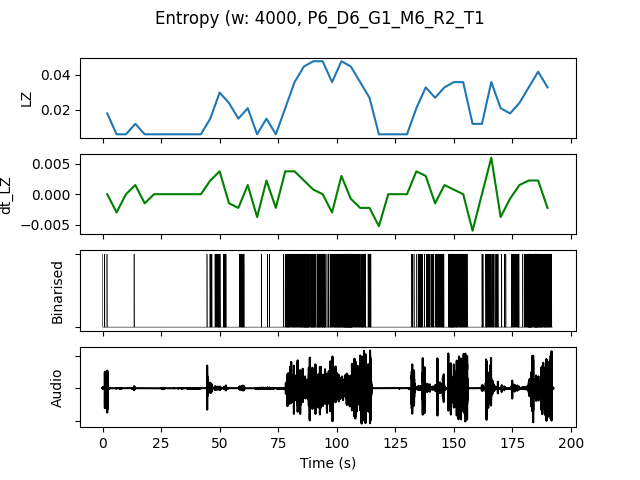

The table this chart was drawn from, first rows:
, t0, LZ, dt_LZ, IOI, nCounts
0.0, 0.0, 0.01795, 0.0, 5333, 3
4.0, 4.0, 0.005983, -0.002991, 0.0, 0
8.0, 8.0, 0.005983, 0.0, 0.0, 0
12.0, 12.0, 0.01197, 0.001496, 16000, 1
16.0, 16.0, 0.005983, -0.001496, 0.0, 0
20.0, 20.0, 0.005983, 0.0, 0.0, 0
24.0, 24.0, 0.005983, 0.0, 0.0, 0
28.0, 28.0, 0.005983, 0.0, 0.0, 0
32.0, 32.0, 0.005983, 0.0, 0.0, 0
36.0, 36.0, 0.005983, 0.0, 0.0, 0
40.0, 40.0, 0.005983, 0.0, 0.0, 0
44.0, 44.0, 0.01496, 0.002244, 4000, 4
48.0, 48.0, 0.02991, 0.003739, 1778, 9
52.0, 52.0, 0.02393, -0.001496, 3200, 5
56.0, 56.0, 0.01496, -0.002244, 3200, 5
60.0, 60.0, 0.02094, 0.001496, 5333, 3
64.0, 64.0, 0.005983, -0.003739, 0.0, 0
68.0, 68.0, 0.01496, 0.002244, 5333, 3
72.0, 72.0, 0.005983, -0.002244, 0.0, 0
76.0, 76.0, 0.02094, 0.003739, 1778, 9
80.0, 80.0, 0.0359, 0.003739, 1067, 15
84.0, 84.0, 0.04487, 0.002244, 727.3, 22
88.0, 88.0, 0.04786, 0.0007479, 888.9, 18
92.0, 92.0, 0.04786, 0.0, 941.2, 17
96.0, 96.0, 0.0359, -0.002991, 1231, 13
100.0, 100.0, 0.04786, 0.002991, 666.7, 24
104.0, 104.0, 0.04487, -0.0007479, 592.6, 27
108.0, 108.0, 0.0359, -0.002244, 1067, 15
112.0, 112.0, 0.02692, -0.002244, 2000, 8
116.0, 116.0, 0.005983, -0.005235, 0.0, 0
120.0, 120.0, 0.005983, 0.0, 0.0, 0
124.0, 124.0, 0.005983, 0.0, 0.0, 0
128.0, 128.0, 0.005983, 0.0, 0.0, 0
132.0, 132.0, 0.02094, 0.003739, 2667, 6
136.0, 136.0, 0.03291, 0.002991, 1600, 10
140.0, 140.0, 0.02692, -0.001496, 1600, 10
144.0, 144.0, 0.03291, 0.001496, 1778, 9
148.0, 148.0, 0.0359, 0.0007479, 888.9, 18
152.0, 152.0, 0.0359, 0.0, 1231, 13
156.0, 156.0, 0.01197, -0.005983, 16000, 1
160.0, 160.0, 0.01197, 0.0, 5333, 3
164.0, 164.0, 0.0359, 0.005983, 1455, 11
168.0, 168.0, 0.02094, -0.003739, 2667, 6
172.0, 172.0, 0.01795, -0.0007479, 3200, 5
176.0, 176.0, 0.02393, 0.001496, 2000, 8
180.0, 180.0, 0.03291, 0.002244, 888.9, 18
184.0, 184.0, 0.04188, 0.002244, 695.7, 23
188.0, 188.0, 0.03291, -0.002244, 1143, 14
